The GitHub repository Ngangbam-Elvish/Brain-Tumor-Classification contains a labelled image folder "balanced_dataset" with 4 categories: glioma, meningioma, no tumor, pituitary tumor. Examples follow, each with its label.

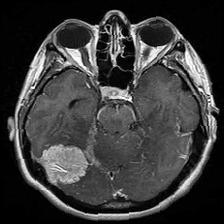
Label: meningioma

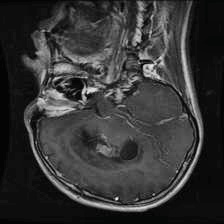
Label: glioma

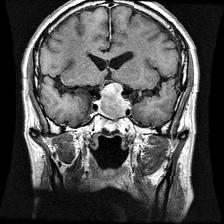
Label: pituitary tumor

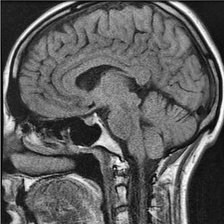
Label: pituitary tumor

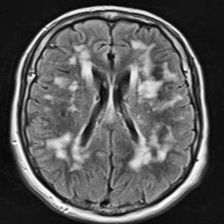
Label: no tumor

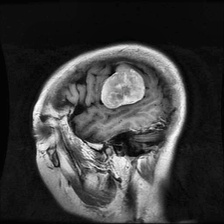
Label: meningioma
